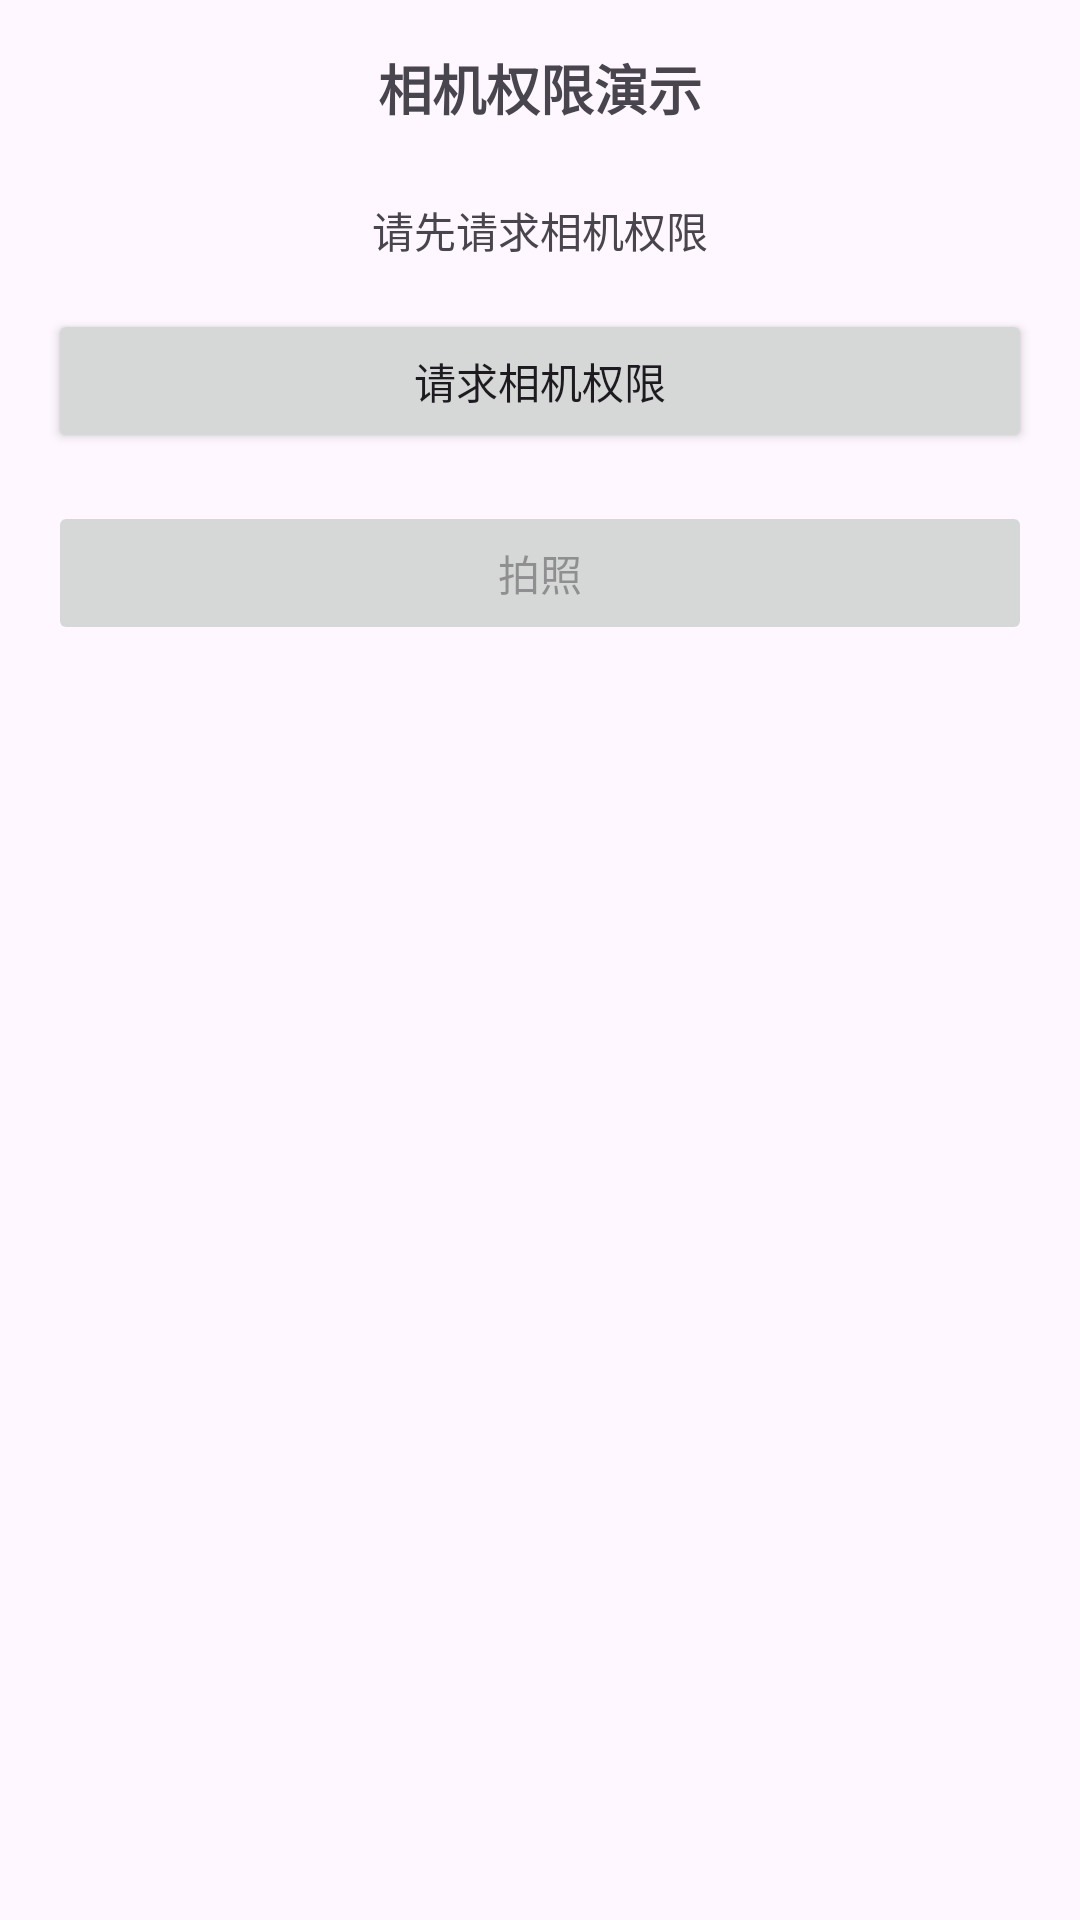

The Android layout XML behind this screen, and the referenced resources:
<!-- AndroidManifest.xml: application theme Theme.MyPermission -->
<!-- res/layout/activity_camera.xml -->
<?xml version="1.0" encoding="utf-8"?>
<LinearLayout xmlns:android="http://schemas.android.com/apk/res/android"
    android:layout_width="match_parent"
    android:layout_height="match_parent"
    android:orientation="vertical"
    android:padding="16dp">

    <TextView
        android:layout_width="match_parent"
        android:layout_height="wrap_content"
        android:text="@string/camera_title"
        android:textSize="18sp"
        android:textStyle="bold"
        android:gravity="center"
        android:layout_marginBottom="24dp" />

    <TextView
        android:id="@+id/tvStatus"
        android:layout_width="match_parent"
        android:layout_height="wrap_content"
        android:text="请先请求相机权限"
        android:textSize="14sp"
        android:gravity="center"
        android:layout_marginBottom="16dp" />

    <Button
        android:id="@+id/btnRequestCamera"
        android:layout_width="match_parent"
        android:layout_height="wrap_content"
        android:text="@string/btn_request_camera"
        android:layout_marginBottom="16dp" />

    <androidx.camera.view.PreviewView
        android:id="@+id/previewView"
        android:layout_width="match_parent"
        android:layout_height="0dp"
        android:layout_weight="1"
        android:layout_marginBottom="16dp"
        android:visibility="gone" />

    <Button
        android:id="@+id/btnTakePhoto"
        android:layout_width="match_parent"
        android:layout_height="wrap_content"
        android:text="@string/btn_take_photo"
        android:enabled="false" />

</LinearLayout>
<!-- resources referenced by this layout -->
<resources>
  <string name="btn_request_camera">请求相机权限</string>
  <string name="btn_take_photo">拍照</string>
  <string name="camera_title">相机权限演示</string>
  <style name="Theme.MyPermission" parent="Theme.Material3.DayNight">
          <item name="colorPrimary">@color/purple_500</item>
          <item name="colorPrimaryVariant">@color/purple_700</item>
          <item name="colorOnPrimary">@color/white</item>
          <item name="colorSecondary">@color/teal_200</item>
          <item name="colorSecondaryVariant">@color/teal_700</item>
          <item name="colorOnSecondary">@color/black</item>
          <item name="android:statusBarColor">?attr/colorPrimaryVariant</item>
      </style>
  <!-- not gathered from this repository: default colours our renderer supplied (Android Studio template values) -->
  <color name="purple_500">#FF6200EE</color>
  <color name="purple_700">#FF3700B3</color>
  <color name="teal_200">#FF03DAC5</color>
  <color name="teal_700">#FF018786</color>
  <color name="black">#FF000000</color>
  <color name="white">#FFFFFFFF</color>
</resources>
